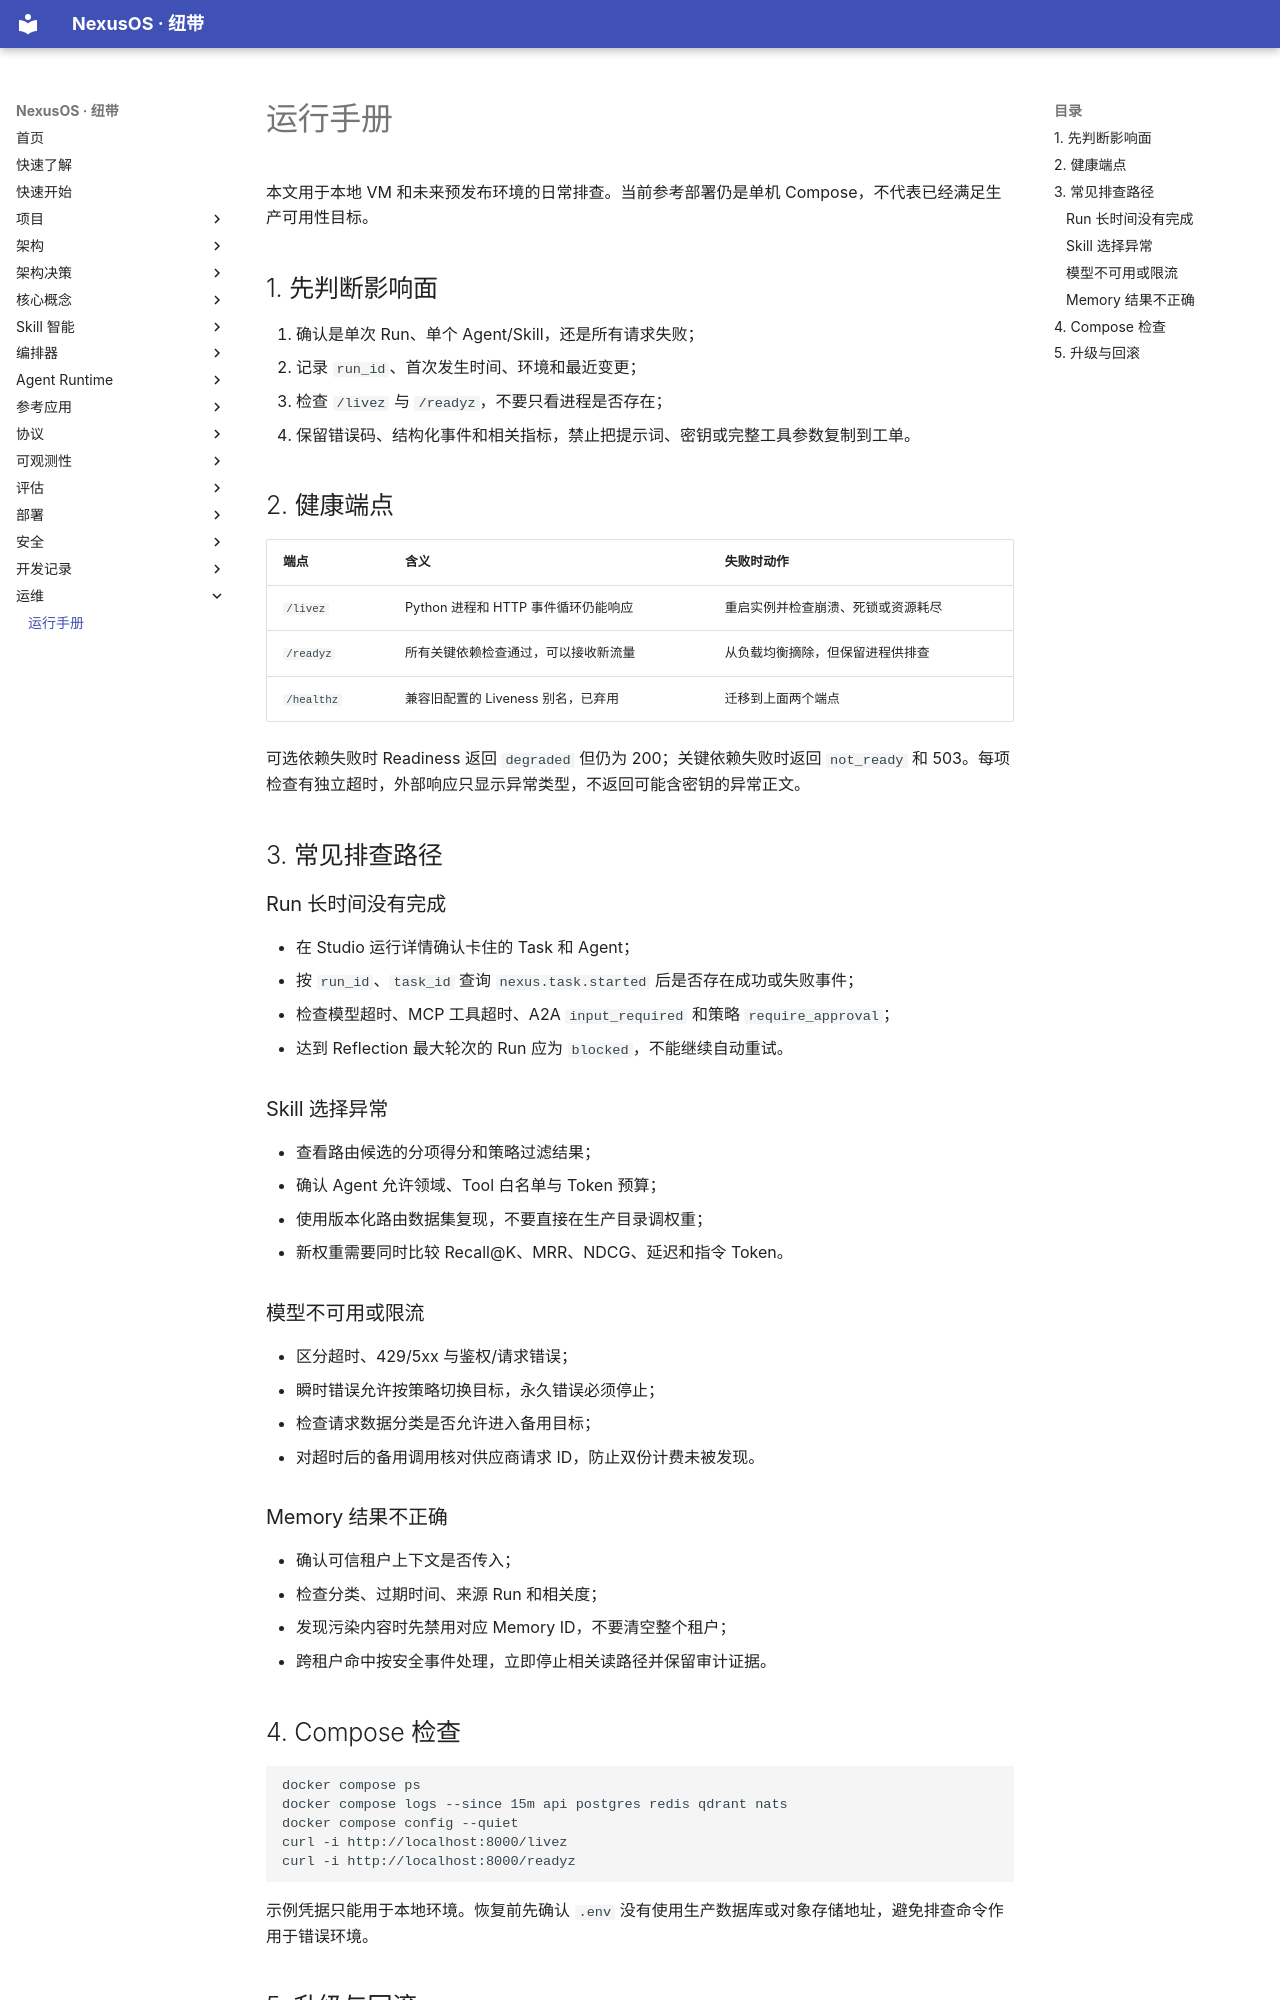

repository: iboosky3/NexusOS · page: operations/runbook/index.html · generator: mkdocs

# 运行手册

本文用于本地 VM 和未来预发布环境的日常排查。当前参考部署仍是单机 Compose，不代表已经满足生产可用性目标。

## 1. 先判断影响面

1. 确认是单次 Run、单个 Agent/Skill，还是所有请求失败；
2. 记录 `run_id`、首次发生时间、环境和最近变更；
3. 检查 `/livez` 与 `/readyz`，不要只看进程是否存在；
4. 保留错误码、结构化事件和相关指标，禁止把提示词、密钥或完整工具参数复制到工单。

## 2. 健康端点

| 端点 | 含义 | 失败时动作 |
| --- | --- | --- |
| `/livez` | Python 进程和 HTTP 事件循环仍能响应 | 重启实例并检查崩溃、死锁或资源耗尽 |
| `/readyz` | 所有关键依赖检查通过，可以接收新流量 | 从负载均衡摘除，但保留进程供排查 |
| `/healthz` | 兼容旧配置的 Liveness 别名，已弃用 | 迁移到上面两个端点 |

可选依赖失败时 Readiness 返回 `degraded` 但仍为 200；关键依赖失败时返回 `not_ready` 和 503。每项检查有独立超时，外部响应只显示异常类型，不返回可能含密钥的异常正文。

## 3. 常见排查路径

### Run 长时间没有完成

- 在 Studio 运行详情确认卡住的 Task 和 Agent；
- 按 `run_id`、`task_id` 查询 `nexus.task.started` 后是否存在成功或失败事件；
- 检查模型超时、MCP 工具超时、A2A `input_required` 和策略 `require_approval`；
- 达到 Reflection 最大轮次的 Run 应为 `blocked`，不能继续自动重试。

### Skill 选择异常

- 查看路由候选的分项得分和策略过滤结果；
- 确认 Agent 允许领域、Tool 白名单与 Token 预算；
- 使用版本化路由数据集复现，不要直接在生产目录调权重；
- 新权重需要同时比较 Recall@K、MRR、NDCG、延迟和指令 Token。

### 模型不可用或限流

- 区分超时、429/5xx 与鉴权/请求错误；
- 瞬时错误允许按策略切换目标，永久错误必须停止；
- 检查请求数据分类是否允许进入备用目标；
- 对超时后的备用调用核对供应商请求 ID，防止双份计费未被发现。

### Memory 结果不正确

- 确认可信租户上下文是否传入；
- 检查分类、过期时间、来源 Run 和相关度；
- 发现污染内容时先禁用对应 Memory ID，不要清空整个租户；
- 跨租户命中按安全事件处理，立即停止相关读路径并保留审计证据。
